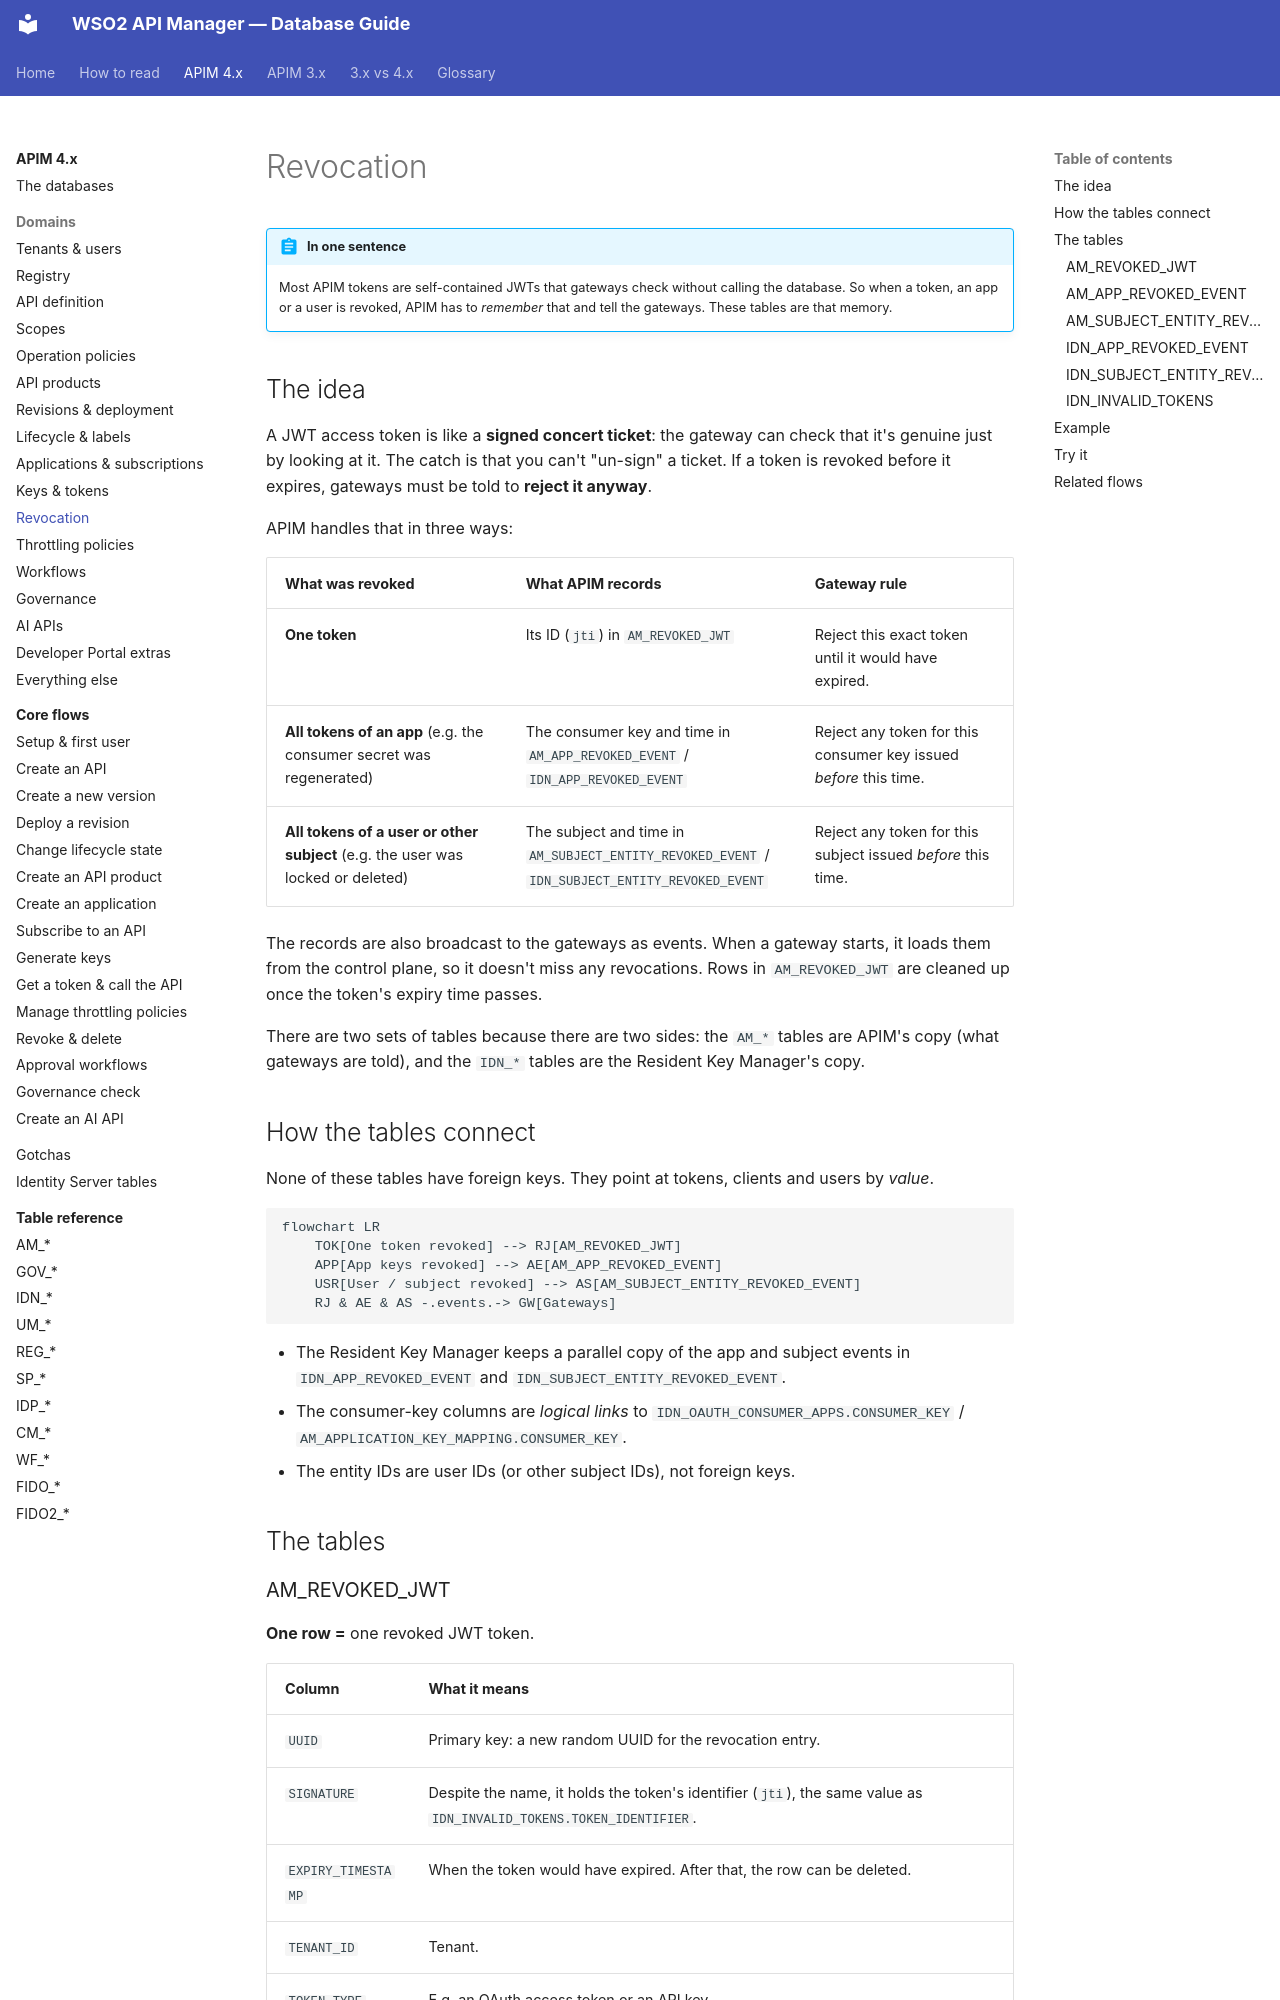

repository: SaviNimz/apim-db-docs · page: apim-4/domains/revocation/index.html · generator: mkdocs

# Revocation

!!! abstract "In one sentence"
    Most APIM tokens are self-contained JWTs that gateways check without calling the database. So when a token, an app or a user is revoked, APIM has to *remember* that and tell the gateways. These tables are that memory.

## The idea

A JWT access token is like a **signed concert ticket**: the gateway can check that it's genuine just by looking at it. The catch is that you can't "un-sign" a ticket. If a token is revoked before it expires, gateways must be told to **reject it anyway**.

APIM handles that in three ways:

| What was revoked | What APIM records | Gateway rule |
|---|---|---|
| **One token** | Its ID (`jti`) in `AM_REVOKED_JWT` | Reject this exact token until it would have expired. |
| **All tokens of an app** (e.g. the consumer secret was regenerated) | The consumer key and time in `AM_APP_REVOKED_EVENT` / `IDN_APP_REVOKED_EVENT` | Reject any token for this consumer key issued *before* this time. |
| **All tokens of a user or other subject** (e.g. the user was locked or deleted) | The subject and time in `AM_SUBJECT_ENTITY_REVOKED_EVENT` / `IDN_SUBJECT_ENTITY_REVOKED_EVENT` | Reject any token for this subject issued *before* this time. |

The records are also broadcast to the gateways as events. When a gateway starts, it loads them from the control plane, so it doesn't miss any revocations. Rows in `AM_REVOKED_JWT` are cleaned up once the token's expiry time passes.

There are two sets of tables because there are two sides: the `AM_*` tables are APIM's copy (what gateways are told), and the `IDN_*` tables are the Resident Key Manager's copy.

## How the tables connect

None of these tables have foreign keys. They point at tokens, clients and users by *value*.

```mermaid
flowchart LR
    TOK[One token revoked] --> RJ[AM_REVOKED_JWT]
    APP[App keys revoked] --> AE[AM_APP_REVOKED_EVENT]
    USR[User / subject revoked] --> AS[AM_SUBJECT_ENTITY_REVOKED_EVENT]
    RJ & AE & AS -.events.-> GW[Gateways]
```

- The Resident Key Manager keeps a parallel copy of the app and subject events in `IDN_APP_REVOKED_EVENT` and `IDN_SUBJECT_ENTITY_REVOKED_EVENT`.
- The consumer-key columns are *logical links* to `IDN_OAUTH_CONSUMER_APPS.CONSUMER_KEY` / `AM_APPLICATION_KEY_MAPPING.CONSUMER_KEY`.
- The entity IDs are user IDs (or other subject IDs), not foreign keys.

## The tables
